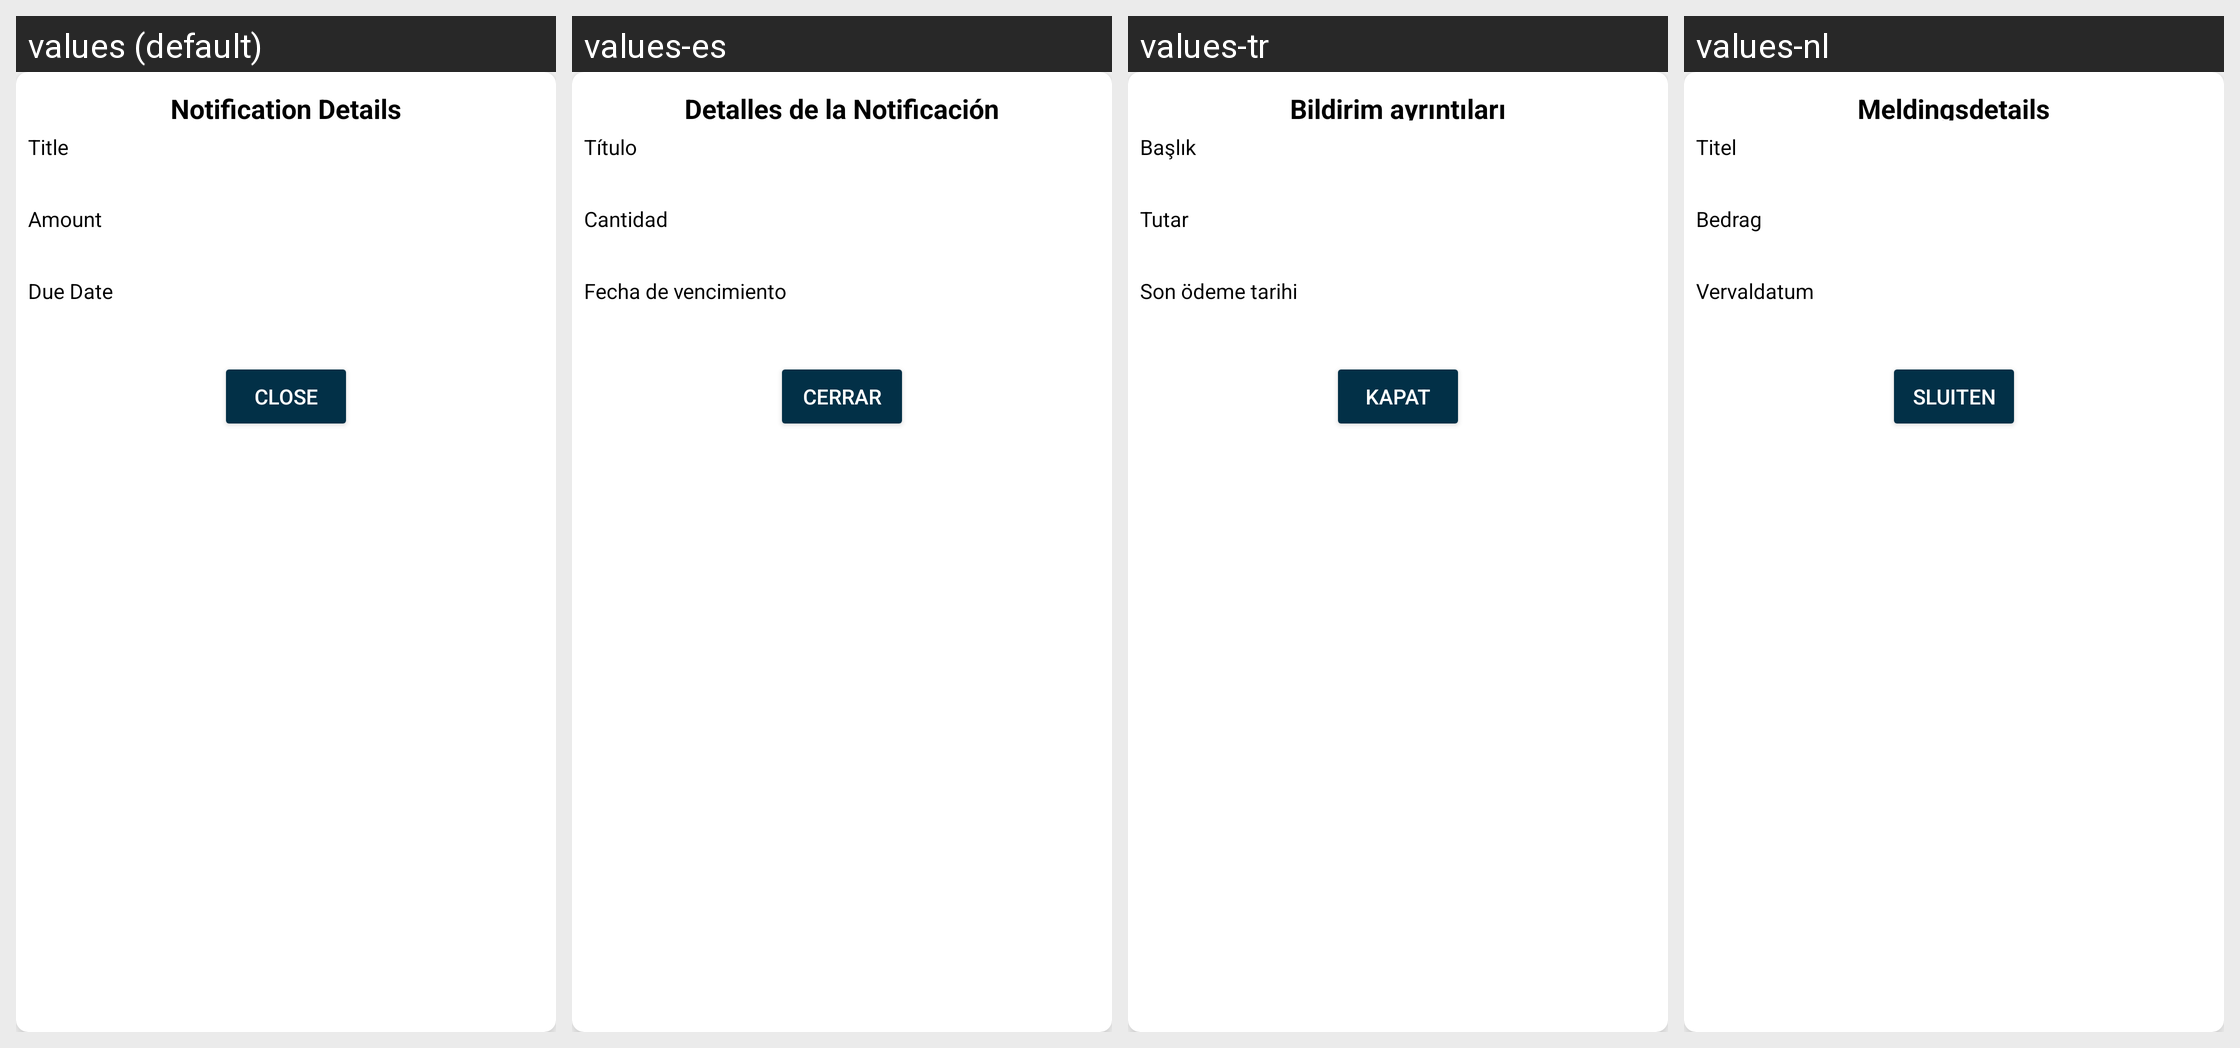

This grid shows one Android layout under several languages. Give, for every string resource on the screen, its name, the default text and each shown locale's text.
Android screen res/layout/dialog_box_notification.xml rendered under 4 locales, left to right: values (default), values-es, values-tr, values-nl. Device: Nexus 5 (rendered at 1080×1920; each locale shown at half size, 540×960, under a caption strip naming it); theme Theme.SmartStackBills.
Other locales in the repository, not shown: values-cs, values-de, values-fr, values-hu, values-in, values-it, values-pl, values-pt, values-ro, values-vi.
Strings drawn on this screen, with the default value and each locale's value (text and hints the layout hard-codes, and strings that could not be matched under every locale, appear in the picture but are not listed):

notification_details
  values: Notification Details
  values-es: Detalles de la Notificación
  values-tr: Bildirim ayrıntıları
  values-nl: Meldingsdetails

title
  values: Title
  values-es: Título
  values-tr: Başlık
  values-nl: Titel

amount
  values: Amount
  values-es: Cantidad
  values-tr: Tutar
  values-nl: Bedrag

due_date
  values: Due Date
  values-es: Fecha de vencimiento
  values-tr: Son ödeme tarihi
  values-nl: Vervaldatum

close
  values: Close
  values-es: Cerrar
  values-tr: Kapat
  values-nl: Sluiten
